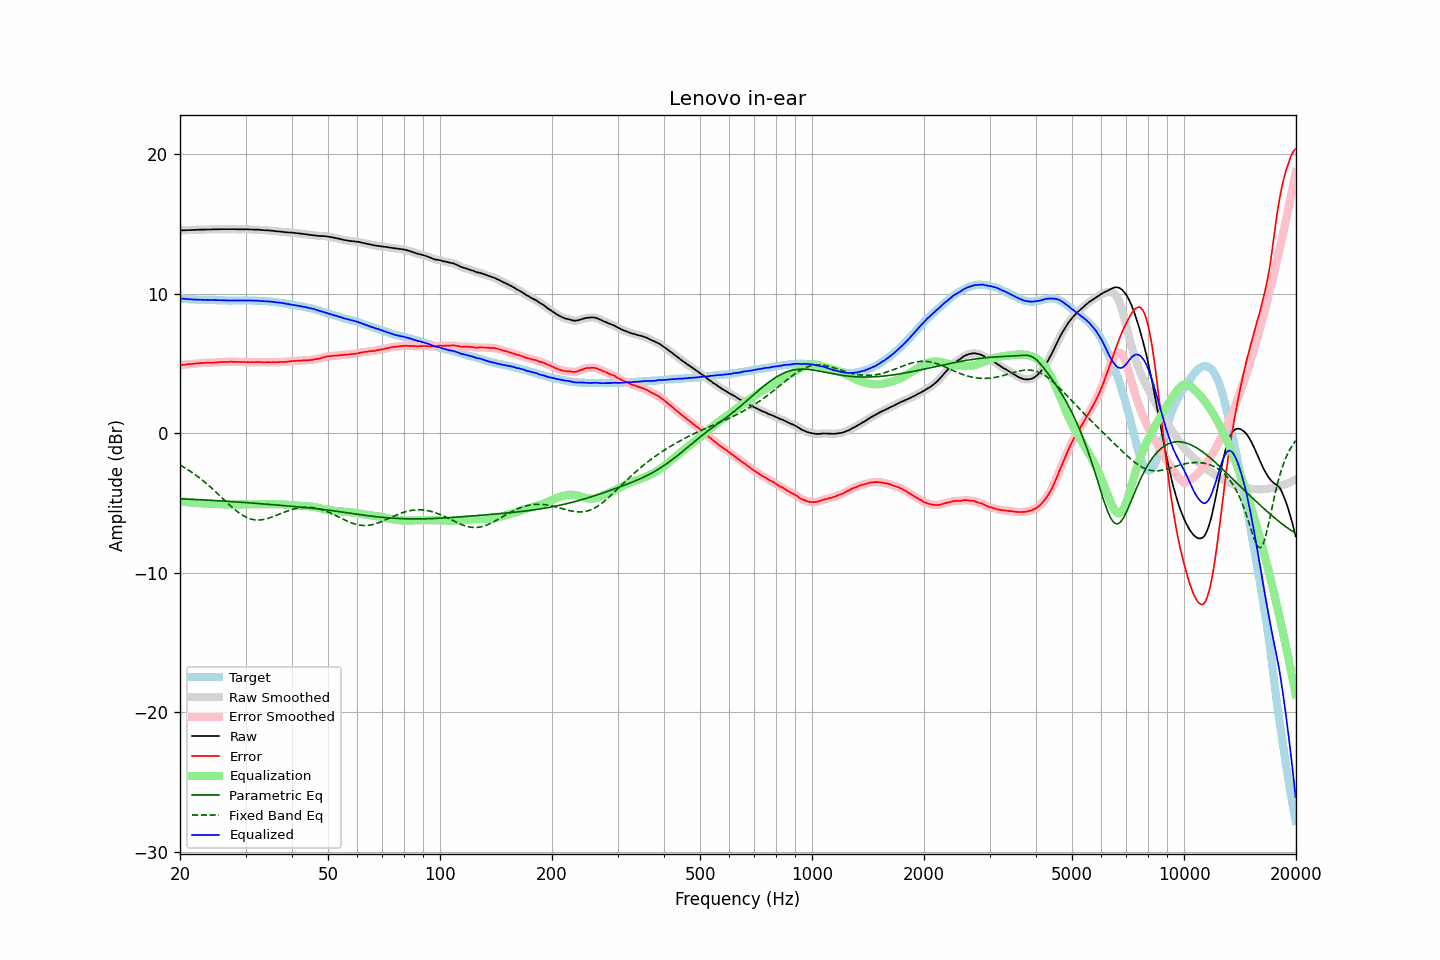

Values plotted in this chart, from the file beside it:
frequency, raw, error, smoothed, error_smoothed, equalization, parametric_eq, fixed_band_eq, equalized_raw, equalized_smoothed, target
20.00, 14.52, 4.86, 14.52, 4.86, -4.87, -4.70, -2.27, 9.66, 9.65, 9.66
20.20, 14.52, 4.88, 14.53, 4.88, -4.88, -4.70, -2.34, 9.64, 9.64, 9.64
20.40, 14.53, 4.90, 14.53, 4.90, -4.90, -4.71, -2.40, 9.64, 9.63, 9.63
20.61, 14.53, 4.90, 14.54, 4.91, -4.91, -4.71, -2.47, 9.62, 9.62, 9.63
20.81, 14.54, 4.93, 14.54, 4.93, -4.93, -4.72, -2.54, 9.62, 9.61, 9.61
21.02, 14.54, 4.94, 14.54, 4.94, -4.94, -4.72, -2.62, 9.60, 9.60, 9.60
21.23, 14.54, 4.96, 14.55, 4.95, -4.95, -4.73, -2.69, 9.59, 9.59, 9.59
21.44, 14.55, 4.96, 14.55, 4.96, -4.96, -4.73, -2.77, 9.59, 9.59, 9.60
21.66, 14.55, 4.97, 14.56, 4.97, -4.97, -4.74, -2.85, 9.58, 9.58, 9.59
21.87, 14.56, 4.99, 14.56, 4.98, -4.99, -4.74, -2.93, 9.58, 9.58, 9.58
22.09, 14.56, 5.00, 14.57, 5.00, -5.00, -4.75, -3.01, 9.57, 9.57, 9.57
22.31, 14.57, 5.01, 14.57, 5.01, -5.01, -4.75, -3.10, 9.57, 9.57, 9.56
22.54, 14.57, 5.02, 14.58, 5.02, -5.01, -4.76, -3.18, 9.56, 9.56, 9.55
22.76, 14.58, 5.02, 14.58, 5.02, -5.02, -4.77, -3.28, 9.56, 9.56, 9.56
22.99, 14.58, 5.03, 14.58, 5.03, -5.03, -4.77, -3.37, 9.55, 9.55, 9.55
23.22, 14.58, 5.04, 14.58, 5.04, -5.04, -4.78, -3.46, 9.55, 9.55, 9.54
23.45, 14.58, 5.04, 14.59, 5.05, -5.04, -4.78, -3.56, 9.54, 9.54, 9.54
23.69, 14.59, 5.05, 14.59, 5.05, -5.04, -4.79, -3.66, 9.55, 9.54, 9.54
23.92, 14.59, 5.05, 14.59, 5.05, -5.05, -4.80, -3.76, 9.54, 9.54, 9.54
24.16, 14.59, 5.05, 14.59, 5.05, -5.05, -4.80, -3.86, 9.54, 9.54, 9.54
24.40, 14.59, 5.04, 14.60, 5.05, -5.06, -4.81, -3.96, 9.54, 9.54, 9.55
24.65, 14.60, 5.06, 14.60, 5.06, -5.06, -4.82, -4.07, 9.54, 9.54, 9.55
24.89, 14.60, 5.07, 14.60, 5.06, -5.07, -4.82, -4.18, 9.53, 9.53, 9.54
25.14, 14.60, 5.08, 14.60, 5.08, -5.07, -4.83, -4.28, 9.53, 9.53, 9.53
25.39, 14.60, 5.08, 14.61, 5.09, -5.08, -4.84, -4.39, 9.52, 9.53, 9.52
25.65, 14.61, 5.10, 14.61, 5.09, -5.09, -4.84, -4.50, 9.53, 9.52, 9.51
25.91, 14.61, 5.10, 14.61, 5.10, -5.09, -4.85, -4.61, 9.52, 9.52, 9.51
26.16, 14.61, 5.09, 14.61, 5.10, -5.10, -4.86, -4.72, 9.51, 9.51, 9.52
26.43, 14.61, 5.10, 14.61, 5.10, -5.10, -4.86, -4.83, 9.51, 9.51, 9.51
26.69, 14.61, 5.10, 14.61, 5.10, -5.11, -4.87, -4.94, 9.51, 9.51, 9.51
26.96, 14.61, 5.11, 14.61, 5.11, -5.11, -4.88, -5.05, 9.50, 9.50, 9.51
27.23, 14.61, 5.12, 14.61, 5.11, -5.11, -4.89, -5.16, 9.50, 9.50, 9.50
27.50, 14.61, 5.12, 14.61, 5.11, -5.11, -4.89, -5.26, 9.50, 9.50, 9.50
27.77, 14.61, 5.11, 14.61, 5.11, -5.11, -4.90, -5.36, 9.50, 9.50, 9.50
28.05, 14.61, 5.11, 14.61, 5.11, -5.11, -4.91, -5.46, 9.50, 9.50, 9.50
28.33, 14.61, 5.11, 14.61, 5.11, -5.11, -4.92, -5.55, 9.50, 9.50, 9.50
28.62, 14.60, 5.10, 14.61, 5.10, -5.11, -4.93, -5.64, 9.50, 9.50, 9.50
28.90, 14.60, 5.10, 14.60, 5.10, -5.10, -4.93, -5.73, 9.50, 9.50, 9.51
29.19, 14.60, 5.10, 14.60, 5.10, -5.10, -4.94, -5.81, 9.50, 9.50, 9.51
29.48, 14.60, 5.10, 14.60, 5.10, -5.10, -4.95, -5.88, 9.51, 9.51, 9.50
29.78, 14.60, 5.10, 14.60, 5.10, -5.09, -4.96, -5.95, 9.51, 9.51, 9.50
30.08, 14.60, 5.08, 14.60, 5.09, -5.09, -4.97, -6.00, 9.51, 9.51, 9.52
30.38, 14.60, 5.09, 14.60, 5.09, -5.09, -4.98, -6.06, 9.51, 9.51, 9.51
30.68, 14.59, 5.09, 14.60, 5.09, -5.09, -4.98, -6.10, 9.50, 9.51, 9.51
30.99, 14.59, 5.09, 14.59, 5.09, -5.09, -4.99, -6.14, 9.50, 9.50, 9.50
31.30, 14.59, 5.09, 14.59, 5.09, -5.09, -5.00, -6.17, 9.50, 9.50, 9.50
31.61, 14.58, 5.08, 14.59, 5.09, -5.09, -5.01, -6.19, 9.49, 9.50, 9.50
31.93, 14.58, 5.10, 14.58, 5.09, -5.09, -5.02, -6.21, 9.49, 9.49, 9.49
32.24, 14.58, 5.10, 14.58, 5.10, -5.09, -5.03, -6.22, 9.49, 9.49, 9.49
32.57, 14.57, 5.10, 14.57, 5.10, -5.09, -5.04, -6.21, 9.48, 9.48, 9.47
32.89, 14.56, 5.09, 14.56, 5.09, -5.09, -5.05, -6.21, 9.47, 9.47, 9.47
33.22, 14.55, 5.09, 14.55, 5.08, -5.09, -5.06, -6.19, 9.46, 9.46, 9.47
33.55, 14.54, 5.08, 14.54, 5.08, -5.09, -5.06, -6.18, 9.45, 9.45, 9.46
33.89, 14.53, 5.08, 14.54, 5.08, -5.09, -5.07, -6.15, 9.45, 9.45, 9.45
34.23, 14.53, 5.09, 14.53, 5.09, -5.09, -5.08, -6.12, 9.45, 9.44, 9.44
34.57, 14.52, 5.09, 14.52, 5.09, -5.08, -5.09, -6.09, 9.44, 9.44, 9.44
34.92, 14.51, 5.09, 14.52, 5.09, -5.08, -5.10, -6.05, 9.43, 9.43, 9.42
35.27, 14.50, 5.07, 14.50, 5.09, -5.08, -5.11, -6.01, 9.42, 9.42, 9.43
35.62, 14.49, 5.10, 14.49, 5.09, -5.09, -5.12, -5.97, 9.41, 9.40, 9.40
35.97, 14.47, 5.08, 14.48, 5.08, -5.09, -5.13, -5.92, 9.39, 9.39, 9.39
... 635 more rows
